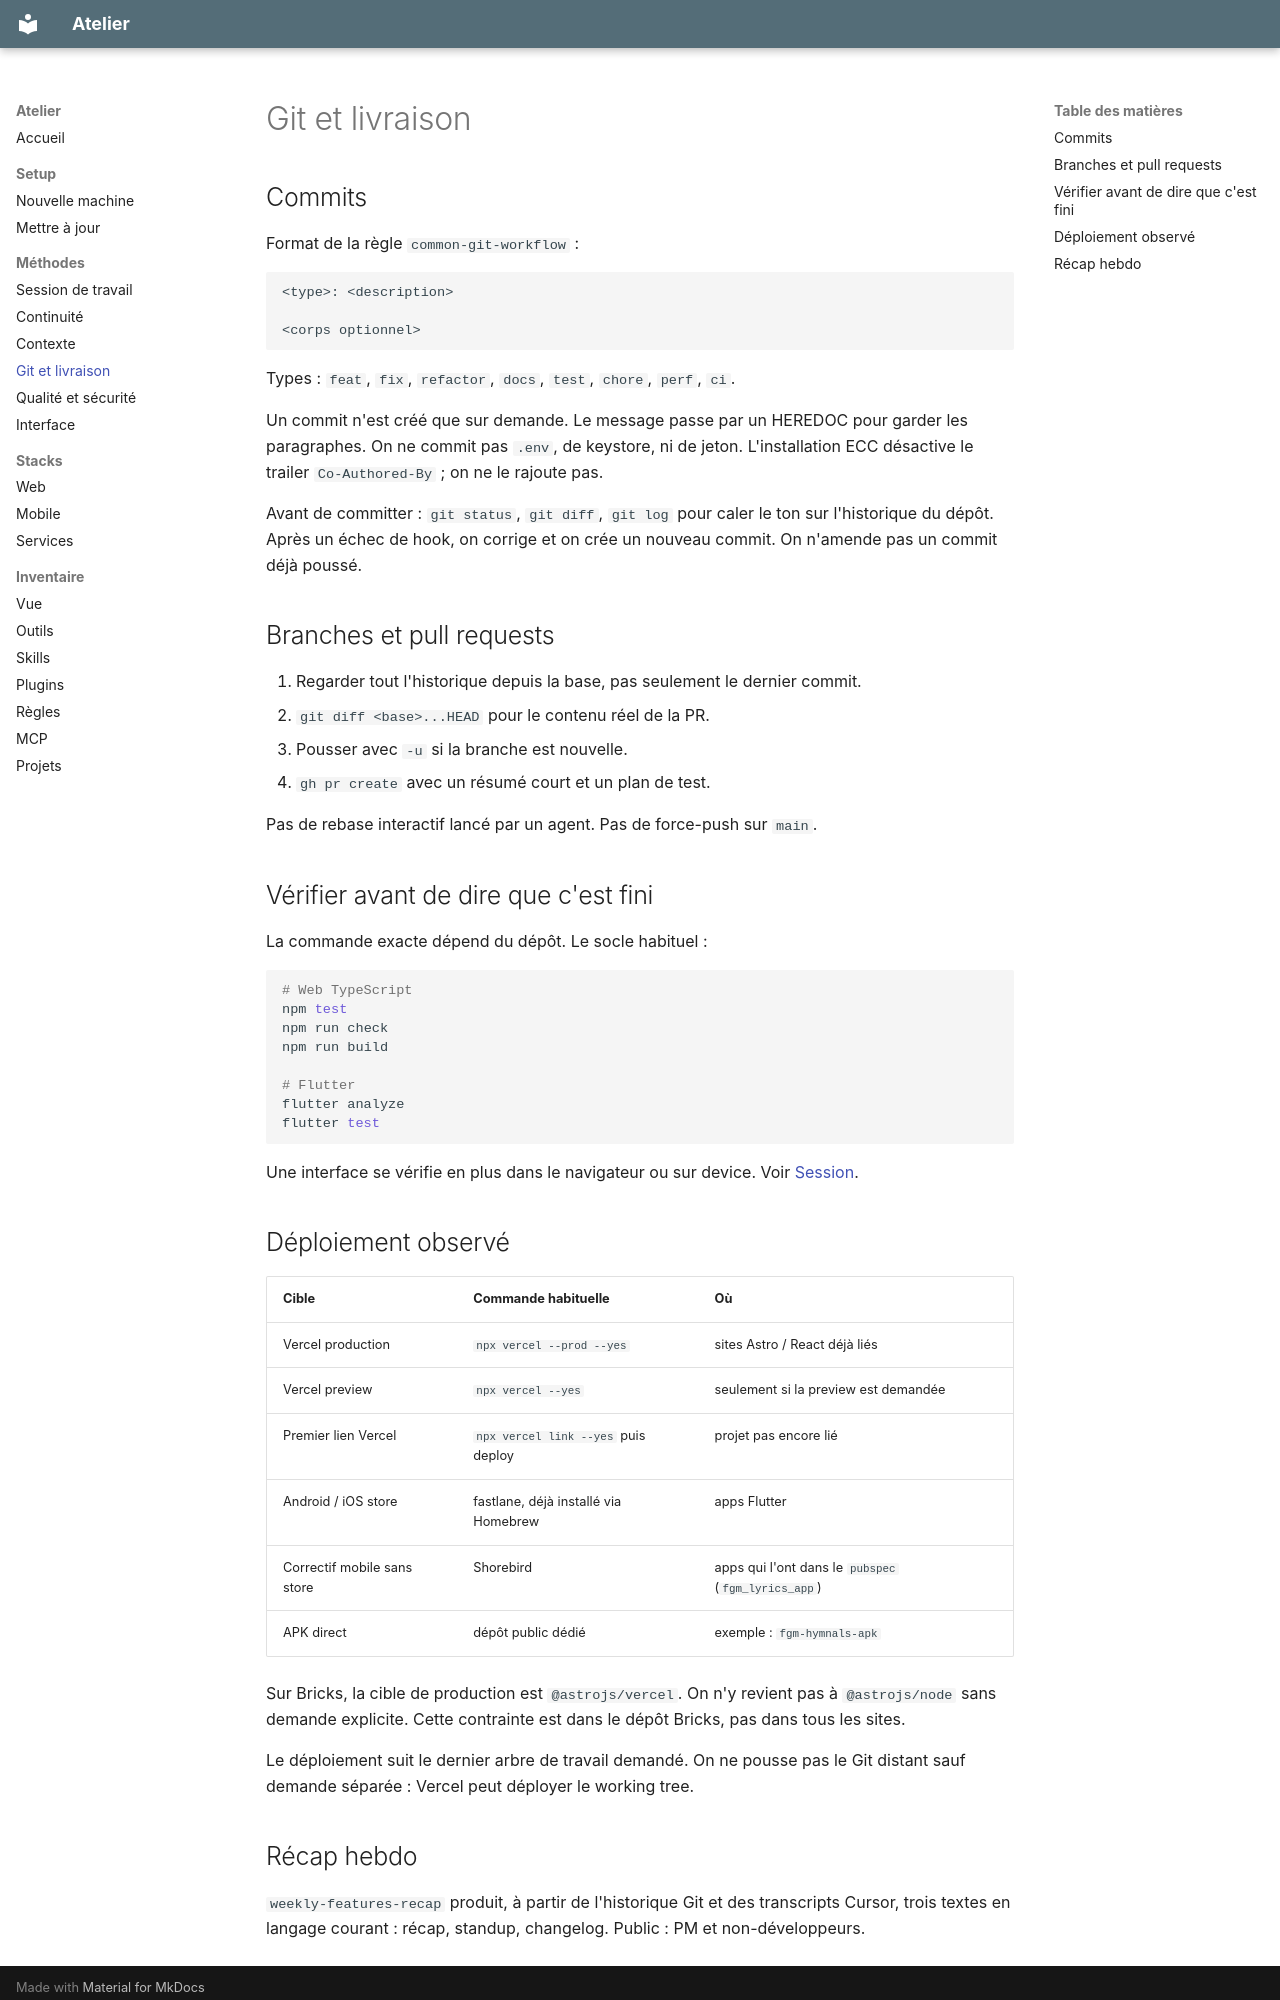

repository: paul-mbou/workspace · page: methodes/git/index.html · generator: mkdocs

# Git et livraison

## Commits

Format de la règle `common-git-workflow` :

```text
<type>: <description>

<corps optionnel>
```

Types : `feat`, `fix`, `refactor`, `docs`, `test`, `chore`, `perf`, `ci`.

Un commit n'est créé que sur demande. Le message passe par un HEREDOC pour garder les paragraphes. On ne commit pas `.env`, de keystore, ni de jeton. L'installation ECC désactive le trailer `Co-Authored-By` ; on ne le rajoute pas.

Avant de committer : `git status`, `git diff`, `git log` pour caler le ton sur l'historique du dépôt. Après un échec de hook, on corrige et on crée un nouveau commit. On n'amende pas un commit déjà poussé.

## Branches et pull requests

1. Regarder tout l'historique depuis la base, pas seulement le dernier commit.
2. `git diff <base>...HEAD` pour le contenu réel de la PR.
3. Pousser avec `-u` si la branche est nouvelle.
4. `gh pr create` avec un résumé court et un plan de test.

Pas de rebase interactif lancé par un agent. Pas de force-push sur `main`.

## Vérifier avant de dire que c'est fini

La commande exacte dépend du dépôt. Le socle habituel :

```bash
# Web TypeScript
npm test
npm run check
npm run build

# Flutter
flutter analyze
flutter test
```

Une interface se vérifie en plus dans le navigateur ou sur device. Voir [Session](session.md).

## Déploiement observé

| Cible | Commande habituelle | Où |
| --- | --- | --- |
| Vercel production | `npx vercel --prod --yes` | sites Astro / React déjà liés |
| Vercel preview | `npx vercel --yes` | seulement si la preview est demandée |
| Premier lien Vercel | `npx vercel link --yes` puis deploy | projet pas encore lié |
| Android / iOS store | fastlane, déjà installé via Homebrew | apps Flutter |
| Correctif mobile sans store | Shorebird | apps qui l'ont dans le `pubspec` (`fgm_lyrics_app`) |
| APK direct | dépôt public dédié | exemple : `fgm-hymnals-apk` |

Sur Bricks, la cible de production est `@astrojs/vercel`. On n'y revient pas à `@astrojs/node` sans demande explicite. Cette contrainte est dans le dépôt Bricks, pas dans tous les sites.

Le déploiement suit le dernier arbre de travail demandé. On ne pousse pas le Git distant sauf demande séparée : Vercel peut déployer le working tree.
